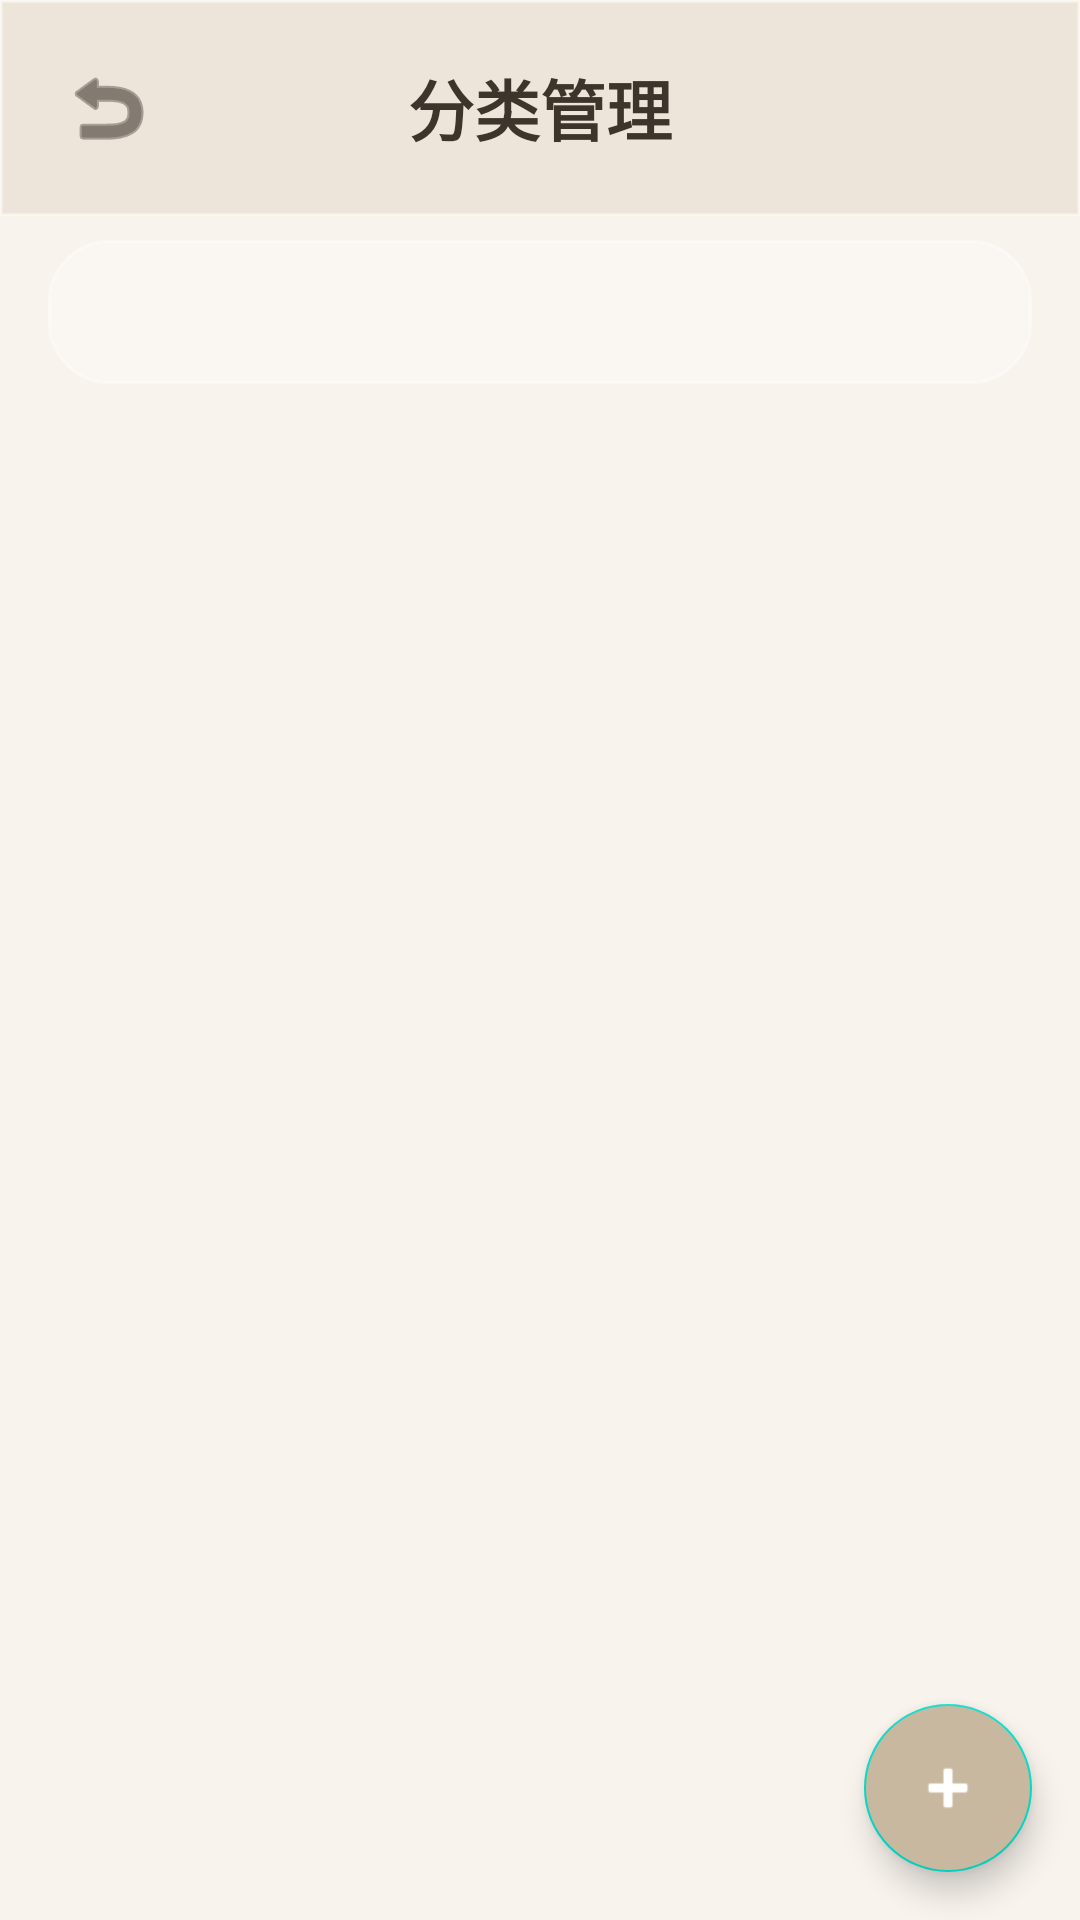

The Android layout XML behind this screen, and the referenced resources:
<!-- AndroidManifest.xml: application theme Theme.SimpleLedger -->
<!-- res/layout/activity_category_manage.xml -->
<?xml version="1.0" encoding="utf-8"?>
<FrameLayout xmlns:android="http://schemas.android.com/apk/res/android"
    xmlns:app="http://schemas.android.com/apk/res-auto"
    android:layout_width="match_parent"
    android:layout_height="match_parent"
    android:background="@color/background">

    <LinearLayout
        android:layout_width="match_parent"
        android:layout_height="match_parent"
        android:orientation="vertical">

        <LinearLayout
            android:layout_width="match_parent"
            android:layout_height="wrap_content"
            android:background="@drawable/bg_gradient_header"
            android:gravity="center_vertical"
            android:orientation="horizontal"
            android:padding="16dp">

            <ImageButton
                android:id="@+id/btnBack"
                android:layout_width="40dp"
                android:layout_height="40dp"
                android:background="?attr/selectableItemBackgroundBorderless"
                android:src="@android:drawable/ic_menu_revert"
                app:tint="@color/text_primary" />

            <TextView
                android:layout_width="0dp"
                android:layout_height="wrap_content"
                android:layout_weight="1"
                android:gravity="center"
                android:text="@string/manage_categories"
                android:textColor="@color/text_primary"
                android:textSize="22sp"
                android:textStyle="bold" />

            <View
                android:layout_width="40dp"
                android:layout_height="40dp" />
        </LinearLayout>

        <com.google.android.material.tabs.TabLayout
            android:id="@+id/tabType"
            android:layout_width="match_parent"
            android:layout_height="wrap_content"
            android:layout_marginStart="16dp"
            android:layout_marginEnd="16dp"
            android:layout_marginTop="8dp"
            android:background="@drawable/bg_glass_card"
            app:tabIndicatorColor="@color/colorAccent"
            app:tabSelectedTextColor="@color/colorAccent"
            app:tabTextColor="@color/text_secondary" />

        
        <HorizontalScrollView
            android:id="@+id/breadcrumbScroll"
            android:layout_width="match_parent"
            android:layout_height="wrap_content"
            android:layout_marginStart="16dp"
            android:layout_marginEnd="16dp"
            android:layout_marginTop="8dp"
            android:scrollbars="none">

            <LinearLayout
                android:id="@+id/breadcrumbContainer"
                android:layout_width="wrap_content"
                android:layout_height="wrap_content"
                android:orientation="horizontal" />
        </HorizontalScrollView>

        <androidx.recyclerview.widget.RecyclerView
            android:id="@+id/rvCategories"
            android:layout_width="match_parent"
            android:layout_height="0dp"
            android:layout_weight="1"
            android:clipToPadding="false"
            android:padding="8dp" />
    </LinearLayout>

    <com.google.android.material.floatingactionbutton.FloatingActionButton
        android:id="@+id/fabAddCategory"
        android:layout_width="wrap_content"
        android:layout_height="wrap_content"
        android:layout_gravity="bottom|end"
        android:layout_margin="16dp"
        android:backgroundTint="@color/colorAccent"
        android:src="@android:drawable/ic_input_add"
        app:tint="@android:color/white" />

</FrameLayout>
<!-- resources referenced by this layout -->
<resources>
  <color name="background">#F8F3ED</color>
  <color name="colorAccent">#C9B8A0</color>
  <color name="text_primary">#3D352C</color>
  <color name="text_secondary">#8B7D6B</color>
  <!-- drawable bg_glass_card (drawable) -->
  <?xml version="1.0" encoding="utf-8"?>
  <shape xmlns:android="http://schemas.android.com/apk/res/android"
      android:shape="rectangle">
      
      <solid android:color="#38FFFFFF"/>
      <corners android:radius="20dp"/>
      <stroke android:width="1dp" android:color="#59FFFFFF"/>
  </shape>
  <!-- drawable bg_gradient_header (drawable) -->
  <?xml version="1.0" encoding="utf-8"?>
  <shape xmlns:android="http://schemas.android.com/apk/res/android"
      android:shape="rectangle">
      <solid android:color="#40C9B8A0"/>
      <stroke android:width="1dp" android:color="#59FFFFFF"/>
  </shape>
  <string name="manage_categories">分类管理</string>
  <style name="Theme.SimpleLedger" parent="Theme.MaterialComponents.Light.NoActionBar">
          <item name="colorPrimary">@color/colorPrimary</item>
          <item name="colorPrimaryDark">@color/colorPrimaryDark</item>
          <item name="colorAccent">@color/colorAccent</item>
          
          <item name="android:statusBarColor">@android:color/transparent</item>
          <item name="android:windowLightStatusBar">true</item>
          <item name="android:navigationBarColor">@android:color/transparent</item>
          <item name="android:windowTranslucentStatus">false</item>
          <item name="android:windowDrawsSystemBarBackgrounds">true</item>
          <item name="android:windowBackground">@color/background</item>
          
          <item name="android:windowLayoutInDisplayCutoutMode" tools:targetApi="o_mr1">shortEdges</item>
      </style>
  <color name="colorPrimary">#C9B8A0</color>
  <color name="colorPrimaryDark">#B5A48A</color>
</resources>
